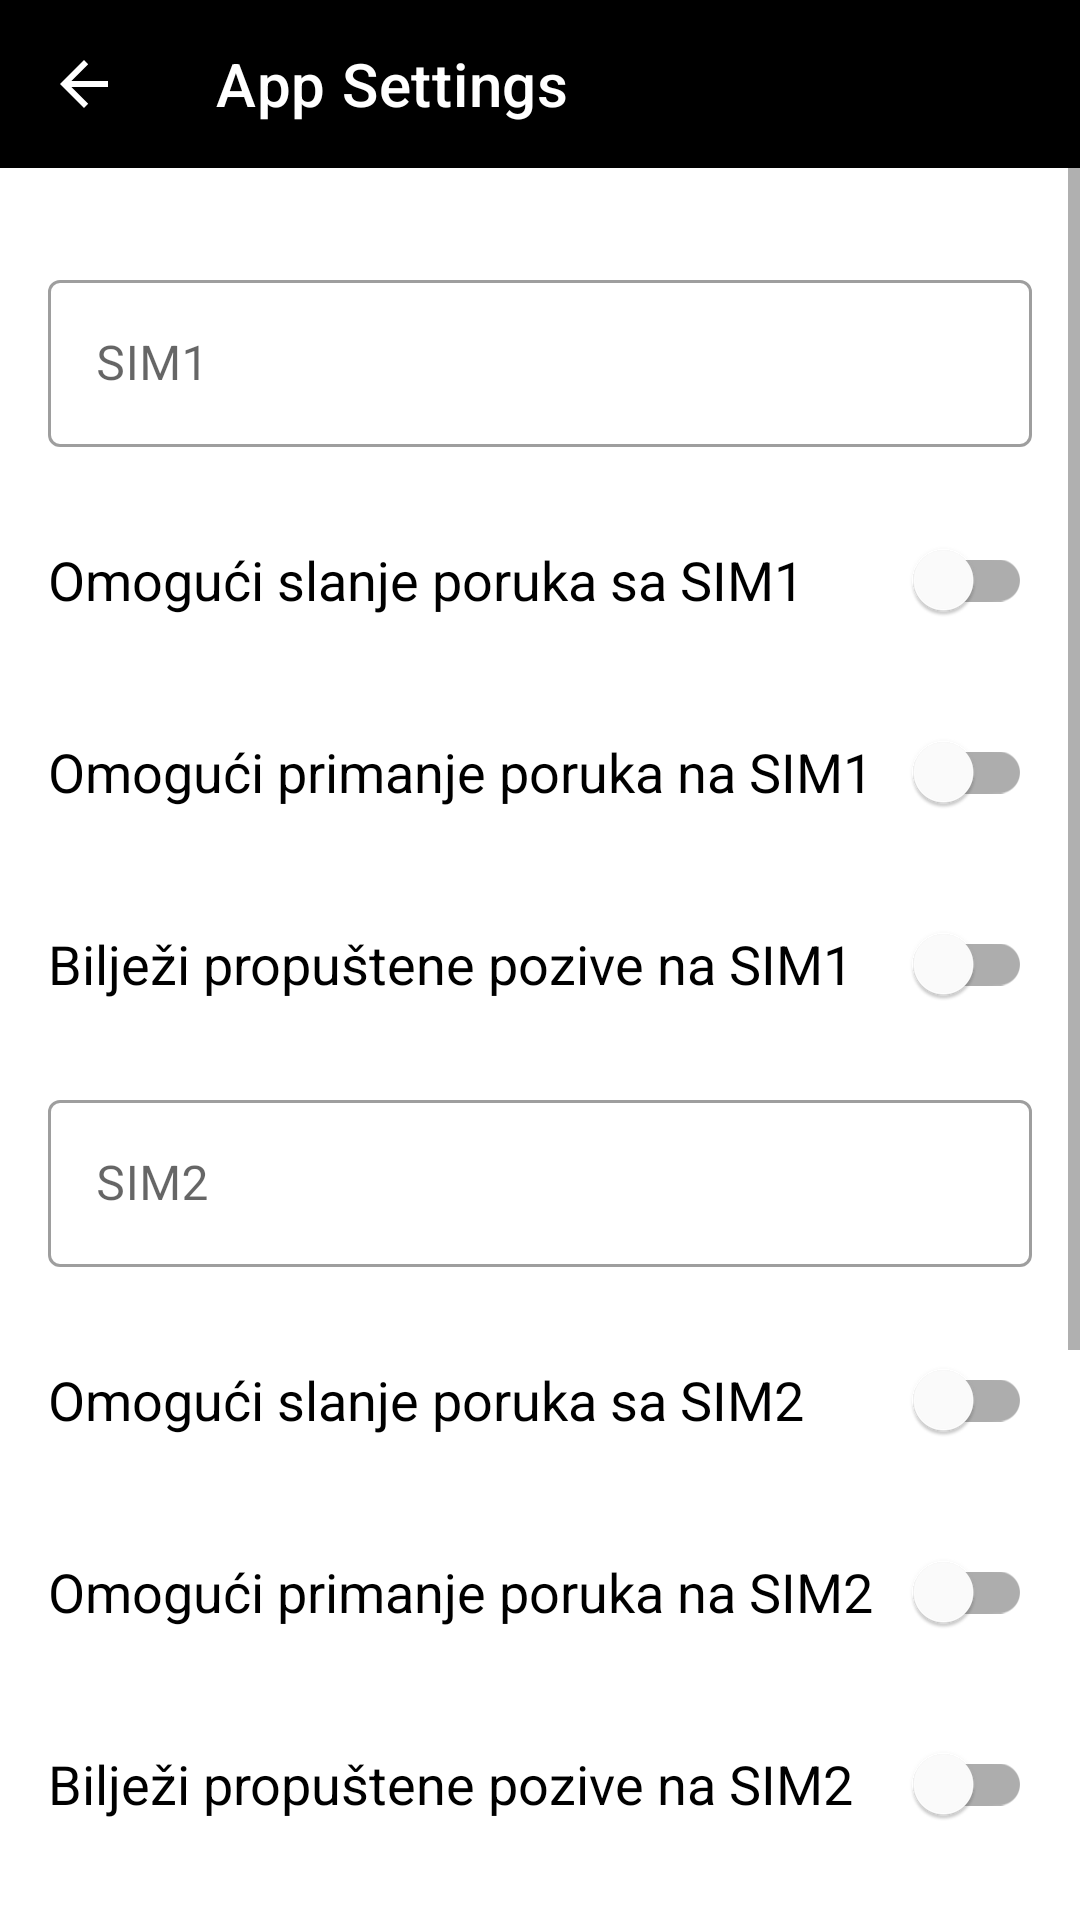

Produce the Android XML layout that renders to this screen, including the resource entries it uses.
<!-- AndroidManifest.xml: application theme Theme.HttpSMS -->
<!-- res/layout/activity_settings.xml -->
<?xml version="1.0" encoding="utf-8"?>

<androidx.constraintlayout.widget.ConstraintLayout xmlns:android="http://schemas.android.com/apk/res/android"
    xmlns:app="http://schemas.android.com/apk/res-auto"
    xmlns:tools="http://schemas.android.com/tools"
    android:layout_width="match_parent"
    android:layout_height="match_parent"
    android:fitsSystemWindows="true">

    <com.google.android.material.appbar.AppBarLayout
        android:id="@+id/settings_app_bar_layout"
        android:layout_width="match_parent"
        android:layout_height="?attr/actionBarSize"
        app:layout_constraintStart_toStartOf="parent"
        app:layout_constraintTop_toTopOf="parent">

        <com.google.android.material.appbar.MaterialToolbar
            android:id="@+id/settings_toolbar"
            style="@style/Widget.MaterialComponents.Toolbar.Primary"
            android:layout_width="match_parent"
            android:layout_height="?attr/actionBarSize"
            android:background="@color/black"
            app:layout_constraintTop_toTopOf="parent"
            app:navigationIcon="?attr/homeAsUpIndicator"
            app:title="App Settings" />
    </com.google.android.material.appbar.AppBarLayout>


    <ScrollView
        android:layout_width="match_parent"
        android:layout_height="0dp"
        android:fillViewport="true"
        app:layout_constraintBottom_toBottomOf="parent"
        app:layout_constraintTop_toBottomOf="@+id/settings_app_bar_layout">

        <LinearLayout
            android:id="@+id/linearLayout2"
            android:layout_width="match_parent"
            android:layout_height="wrap_content"
            android:layout_marginTop="16dp"
            android:orientation="vertical"
            android:paddingLeft="16dp"
            android:paddingRight="16dp">

            <com.google.android.material.textfield.TextInputLayout
                android:id="@+id/settingsSIM1"
                style="@style/Widget.MaterialComponents.TextInputLayout.OutlinedBox"
                android:layout_width="match_parent"
                android:layout_height="wrap_content"
                android:hint="@string/settings_sim1"
                app:errorEnabled="true"
                android:layout_marginTop="16dp"
                tools:layout_editor_absoluteX="16dp">

                <com.google.android.material.textfield.TextInputEditText
                    android:id="@+id/settingsSIM1Input"
                    android:layout_width="match_parent"
                    android:layout_height="wrap_content"
                    android:inputType="textMultiLine"
                    tools:ignore="TextContrastCheck" />

            </com.google.android.material.textfield.TextInputLayout>

            <com.google.android.material.switchmaterial.SwitchMaterial
                android:id="@+id/settings_sim1_outgoing_messages"
                android:layout_width="match_parent"
                android:layout_height="wrap_content"
                android:layout_marginBottom="16dp"
                android:minHeight="48dp"
                android:text="@string/settings_outgoing_messages_sim1"
                android:textSize="18sp"
                tools:ignore="TouchTargetSizeCheck" />

            <com.google.android.material.switchmaterial.SwitchMaterial
                android:id="@+id/settings_sim1_incoming_messages"
                android:layout_width="match_parent"
                android:layout_height="wrap_content"
                android:layout_marginBottom="16dp"
                android:minHeight="48dp"
                android:text="@string/settings_incoming_messages_sim1"
                android:textSize="18sp"
                tools:ignore="TouchTargetSizeCheck" />


            <com.google.android.material.switchmaterial.SwitchMaterial
                android:id="@+id/settingsSim1EnableIncomingCallEvents"
                android:layout_width="match_parent"
                android:layout_height="wrap_content"
                android:layout_marginBottom="16dp"
                android:minHeight="48dp"
                android:text="@string/enable_incoming_call_events_sim1"
                android:textSize="18sp"
                tools:ignore="TouchTargetSizeCheck" />

            <com.google.android.material.textfield.TextInputLayout
                android:id="@+id/settingsSIM2Layout"
                style="@style/Widget.MaterialComponents.TextInputLayout.OutlinedBox"
                android:layout_width="match_parent"
                android:layout_height="wrap_content"
                android:hint="@string/settings_sim_2"
                app:errorEnabled="true"
                tools:layout_editor_absoluteX="16dp">

                <com.google.android.material.textfield.TextInputEditText
                    android:id="@+id/settingsSIM2InputEdit"
                    android:layout_width="match_parent"
                    android:layout_height="wrap_content"
                    android:inputType="textMultiLine"
                    tools:ignore="TextContrastCheck" />

            </com.google.android.material.textfield.TextInputLayout>

            <com.google.android.material.switchmaterial.SwitchMaterial
                android:id="@+id/settings_sim2_outgoing_messages"
                android:layout_width="match_parent"
                android:layout_height="wrap_content"
                android:layout_marginBottom="16dp"
                android:minHeight="48dp"
                android:text="@string/settings_outgoing_messages_sim2"
                android:textSize="18sp"
                tools:ignore="TouchTargetSizeCheck" />

            <com.google.android.material.switchmaterial.SwitchMaterial
                android:id="@+id/settings_sim2_incoming_messages"
                android:layout_width="match_parent"
                android:layout_height="wrap_content"
                android:layout_marginBottom="16dp"
                android:minHeight="48dp"
                android:text="@string/settings_incoming_messages_sim2"
                android:textSize="18sp"
                tools:ignore="TouchTargetSizeCheck" />

            <com.google.android.material.switchmaterial.SwitchMaterial
                android:id="@+id/settingsSim2EnableIncomingCallEvents"
                android:layout_width="match_parent"
                android:layout_height="wrap_content"
                android:layout_marginBottom="16dp"
                android:minHeight="48dp"
                android:text="@string/enable_sim2_incoming_call_events"
                android:textSize="18sp"
                tools:ignore="TouchTargetSizeCheck" />

            <com.google.android.material.textfield.TextInputLayout
                android:id="@+id/settingsEncryptionKeyLayout"
                style="@style/Widget.MaterialComponents.TextInputLayout.OutlinedBox"
                android:layout_width="match_parent"
                android:layout_height="wrap_content"
                android:hint="@string/encryption_key"
                app:errorEnabled="true"
                tools:layout_editor_absoluteX="16dp">

                <com.google.android.material.textfield.TextInputEditText
                    android:id="@+id/settingsEncryptionKeyInputEdit"
                    android:layout_width="match_parent"
                    android:layout_height="wrap_content"
                    android:inputType="textMultiLine"
                    tools:ignore="TextContrastCheck" />

            </com.google.android.material.textfield.TextInputLayout>

            <com.google.android.material.switchmaterial.SwitchMaterial
                android:id="@+id/settingsEncryptReceivedMessages"
                android:layout_width="match_parent"
                android:layout_height="wrap_content"
                android:layout_marginBottom="16dp"
                android:minHeight="48dp"
                android:text="@string/encrypt_received_messages"
                android:textSize="18sp"
                tools:ignore="TouchTargetSizeCheck" />

            <com.google.android.material.switchmaterial.SwitchMaterial
                android:id="@+id/settingEnableDebugLogs"
                android:layout_width="match_parent"
                android:layout_height="wrap_content"
                android:layout_marginBottom="16dp"
                android:minHeight="48dp"
                android:text="@string/enable_debug_logs"
                android:textSize="18sp"
                tools:ignore="TouchTargetSizeCheck" />


            <com.google.android.material.button.MaterialButton
                android:id="@+id/settingsLogoutButton"
                style="@style/Widget.MaterialComponents.Button.Icon"
                android:layout_width="match_parent"
                android:layout_height="wrap_content"
                android:layout_marginBottom="24dp"
                android:backgroundTint="@color/domovina_navy"
                android:drawableTint="@color/white"
                android:padding="10dp"
                android:text="@string/main_log_out"
                android:textColor="@color/white"
                android:textSize="16sp"
                app:iconTint="@color/white"
                app:layout_constraintEnd_toEndOf="parent"
                app:layout_constraintStart_toStartOf="parent"
                tools:ignore="TextContrastCheck" />
        </LinearLayout>
    </ScrollView>

</androidx.constraintlayout.widget.ConstraintLayout>
<!-- resources referenced by this layout -->
<resources>
  <color name="black">#FF000000</color>
  <color name="domovina_navy">#FF002F6C</color>
  <color name="white">#FFFFFFFF</color>
  <string name="enable_debug_logs">Omogući zapise za otklanjanje pogrešaka</string>
  <string name="enable_incoming_call_events_sim1">Bilježi propuštene pozive na SIM1</string>
  <string name="enable_sim2_incoming_call_events">Bilježi propuštene pozive na SIM2</string>
  <string name="encrypt_received_messages">Šifriraj primljene poruke</string>
  <string name="encryption_key">Ključ za šifriranje</string>
  <string name="main_log_out">Odjava</string>
  <string name="settings_incoming_messages_sim1">Omogući primanje poruka na SIM1</string>
  <string name="settings_incoming_messages_sim2">Omogući primanje poruka na SIM2</string>
  <string name="settings_outgoing_messages_sim1">Omogući slanje poruka sa SIM1</string>
  <string name="settings_outgoing_messages_sim2">Omogući slanje poruka sa SIM2</string>
  <string name="settings_sim1">SIM1</string>
  <string name="settings_sim_2">SIM2</string>
  <style name="Theme.HttpSMS" parent="Theme.MaterialComponents.DayNight.NoActionBar">
          
          <item name="colorPrimary">@color/domovina_navy</item>
          <item name="colorPrimaryVariant">@color/domovina_navy_dark</item>
          <item name="colorOnPrimary">@color/domovina_white</item>
          
          <item name="colorSecondary">@color/domovina_red</item>
          <item name="colorSecondaryVariant">@color/domovina_red_dark</item>
          <item name="colorOnSecondary">@color/domovina_white</item>
          
          <item name="android:statusBarColor">@color/domovina_navy</item>
  
          <item name="android:windowOptOutEdgeToEdgeEnforcement" tools:targetApi="35">false</item>
      </style>
  <color name="domovina_navy_dark">#FF001D4A</color>
  <color name="domovina_white">#FFFFFFFF</color>
  <color name="domovina_red">#FFFF0000</color>
  <color name="domovina_red_dark">#FFB42318</color>
</resources>
